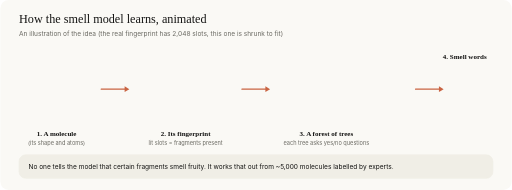
t = 0.00 s
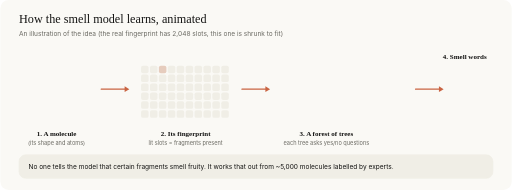
t = 1.65 s
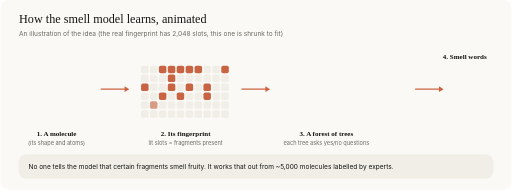
t = 3.40 s
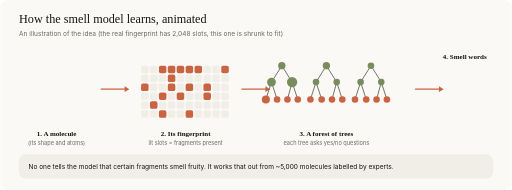
t = 5.04 s
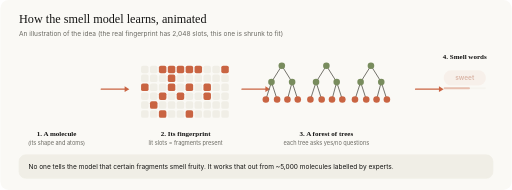
t = 6.72 s
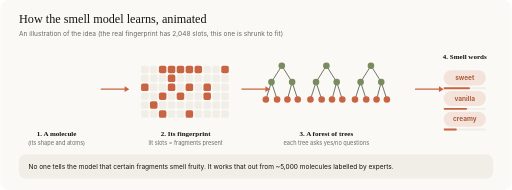
t = 8.19 s

The animated SVG that drew these frames (rendered in a browser with its animation timeline set to each time). Animation: 44 SMIL elements (animate=44); one cycle of 10.00 s, repeats indefinitely.

<svg xmlns="http://www.w3.org/2000/svg" viewBox="0 0 1090 405" width="1090" height="405" role="img" aria-label="Animated: how the smell model learns"><rect width="1090" height="405" rx="18" fill="#faf9f5"/><text x="40" y="50" font-size="26" fill="#141413" font-weight="500" text-anchor="start" font-family="Georgia, 'Times New Roman', serif" >How the smell model learns, animated</text><text x="40" y="76" font-size="14" fill="#6b6a63" font-weight="400" text-anchor="start" font-family="-apple-system, 'Segoe UI', Helvetica, Arial, sans-serif" >An illustration of the idea (the real fingerprint has 2,048 slots, this one is shrunk to fit)</text><g opacity="0"><animate attributeName="opacity" values="0;0;1;1;0;0" keyTimes="0.0000;-0.0010;0.0300;0.9200;0.9500;1.0000" dur="10s" repeatCount="indefinite" /><polygon points="158.0,190.0 139.0,222.9 101.0,222.9 82.0,190.0 101.0,157.1 139.0,157.1" fill="none" stroke="#788c5d" stroke-width="4"/><line x1="158.0" y1="190.0" x2="192.0" y2="172.0" stroke="#788c5d" stroke-width="4"/><line x1="82.0" y1="190.0" x2="48.0" y2="202.0" stroke="#788c5d" stroke-width="4"/><circle cx="158.0" cy="190.0" r="7" fill="#c96442"/><circle cx="139.0" cy="222.9" r="7" fill="#788c5d"/><circle cx="101.0" cy="222.9" r="7" fill="#788c5d"/><circle cx="82.0" cy="190.0" r="7" fill="#c96442"/><circle cx="101.0" cy="157.1" r="7" fill="#788c5d"/><circle cx="139.0" cy="157.1" r="7" fill="#788c5d"/><circle cx="192.0" cy="172.0" r="9" fill="#c96442"/><circle cx="48.0" cy="202.0" r="9" fill="#c96442"/></g><text x="120" y="290" font-size="15" fill="#141413" font-weight="600" text-anchor="middle" font-family="Georgia, 'Times New Roman', serif" >1. A molecule</text><text x="120" y="309" font-size="12" fill="#6b6a63" font-weight="400" text-anchor="middle" font-family="-apple-system, 'Segoe UI', Helvetica, Arial, sans-serif" >(its shape and atoms)</text><line x1="215" y1="190" x2="268" y2="190" stroke="#c96442" stroke-width="2.5" stroke-linecap="round"/><polygon points="275,190 265,184 265,196" fill="#c96442"/><g opacity="0"><animate attributeName="opacity" values="0;0;1;1;0;0" keyTimes="0.0000;0.0990;0.1300;0.9200;0.9500;1.0000" dur="10s" repeatCount="indefinite" /><rect x="300" y="140" width="16" height="16" rx="4" fill="#f0eee6"/><rect x="319" y="140" width="16" height="16" rx="4" fill="#f0eee6"/><rect x="338" y="140" width="16" height="16" rx="4" fill="#f0eee6"><animate attributeName="fill" values="#f0eee6;#f0eee6;#c96442;#c96442;#f0eee6;#f0eee6" keyTimes="0.0000;0.1600;0.1800;0.9300;0.9500;1.0000" dur="10s" repeatCount="indefinite" /></rect><rect x="357" y="140" width="16" height="16" rx="4" fill="#f0eee6"><animate attributeName="fill" values="#f0eee6;#f0eee6;#c96442;#c96442;#f0eee6;#f0eee6" keyTimes="0.0000;0.1720;0.1920;0.9300;0.9500;1.0000" dur="10s" repeatCount="indefinite" /></rect><rect x="376" y="140" width="16" height="16" rx="4" fill="#f0eee6"><animate attributeName="fill" values="#f0eee6;#f0eee6;#c96442;#c96442;#f0eee6;#f0eee6" keyTimes="0.0000;0.1840;0.2040;0.9300;0.9500;1.0000" dur="10s" repeatCount="indefinite" /></rect><rect x="395" y="140" width="16" height="16" rx="4" fill="#f0eee6"><animate attributeName="fill" values="#f0eee6;#f0eee6;#c96442;#c96442;#f0eee6;#f0eee6" keyTimes="0.0000;0.1960;0.2160;0.9300;0.9500;1.0000" dur="10s" repeatCount="indefinite" /></rect><rect x="414" y="140" width="16" height="16" rx="4" fill="#f0eee6"><animate attributeName="fill" values="#f0eee6;#f0eee6;#c96442;#c96442;#f0eee6;#f0eee6" keyTimes="0.0000;0.2080;0.2280;0.9300;0.9500;1.0000" dur="10s" repeatCount="indefinite" /></rect><rect x="433" y="140" width="16" height="16" rx="4" fill="#f0eee6"/><rect x="452" y="140" width="16" height="16" rx="4" fill="#f0eee6"/><rect x="471" y="140" width="16" height="16" rx="4" fill="#f0eee6"><animate attributeName="fill" values="#f0eee6;#f0eee6;#c96442;#c96442;#f0eee6;#f0eee6" keyTimes="0.0000;0.2200;0.2400;0.9300;0.9500;1.0000" dur="10s" repeatCount="indefinite" /></rect><rect x="300" y="159" width="16" height="16" rx="4" fill="#f0eee6"/><rect x="319" y="159" width="16" height="16" rx="4" fill="#f0eee6"/><rect x="338" y="159" width="16" height="16" rx="4" fill="#f0eee6"/><rect x="357" y="159" width="16" height="16" rx="4" fill="#f0eee6"><animate attributeName="fill" values="#f0eee6;#f0eee6;#c96442;#c96442;#f0eee6;#f0eee6" keyTimes="0.0000;0.2320;0.2520;0.9300;0.9500;1.0000" dur="10s" repeatCount="indefinite" /></rect><rect x="376" y="159" width="16" height="16" rx="4" fill="#f0eee6"/><rect x="395" y="159" width="16" height="16" rx="4" fill="#f0eee6"/><rect x="414" y="159" width="16" height="16" rx="4" fill="#f0eee6"/><rect x="433" y="159" width="16" height="16" rx="4" fill="#f0eee6"/><rect x="452" y="159" width="16" height="16" rx="4" fill="#f0eee6"/><rect x="471" y="159" width="16" height="16" rx="4" fill="#f0eee6"/><rect x="300" y="178" width="16" height="16" rx="4" fill="#f0eee6"><animate attributeName="fill" values="#f0eee6;#f0eee6;#c96442;#c96442;#f0eee6;#f0eee6" keyTimes="0.0000;0.2440;0.2640;0.9300;0.9500;1.0000" dur="10s" repeatCount="indefinite" /></rect><rect x="319" y="178" width="16" height="16" rx="4" fill="#f0eee6"/><rect x="338" y="178" width="16" height="16" rx="4" fill="#f0eee6"/><rect x="357" y="178" width="16" height="16" rx="4" fill="#f0eee6"><animate attributeName="fill" values="#f0eee6;#f0eee6;#c96442;#c96442;#f0eee6;#f0eee6" keyTimes="0.0000;0.2560;0.2760;0.9300;0.9500;1.0000" dur="10s" repeatCount="indefinite" /></rect><rect x="376" y="178" width="16" height="16" rx="4" fill="#f0eee6"/><rect x="395" y="178" width="16" height="16" rx="4" fill="#f0eee6"><animate attributeName="fill" values="#f0eee6;#f0eee6;#c96442;#c96442;#f0eee6;#f0eee6" keyTimes="0.0000;0.2680;0.2880;0.9300;0.9500;1.0000" dur="10s" repeatCount="indefinite" /></rect><rect x="414" y="178" width="16" height="16" rx="4" fill="#f0eee6"/><rect x="433" y="178" width="16" height="16" rx="4" fill="#f0eee6"><animate attributeName="fill" values="#f0eee6;#f0eee6;#c96442;#c96442;#f0eee6;#f0eee6" keyTimes="0.0000;0.2800;0.3000;0.9300;0.9500;1.0000" dur="10s" repeatCount="indefinite" /></rect><rect x="452" y="178" width="16" height="16" rx="4" fill="#f0eee6"/><rect x="471" y="178" width="16" height="16" rx="4" fill="#f0eee6"/><rect x="300" y="197" width="16" height="16" rx="4" fill="#f0eee6"/><rect x="319" y="197" width="16" height="16" rx="4" fill="#f0eee6"/><rect x="338" y="197" width="16" height="16" rx="4" fill="#f0eee6"><animate attributeName="fill" values="#f0eee6;#f0eee6;#c96442;#c96442;#f0eee6;#f0eee6" keyTimes="0.0000;0.2920;0.3120;0.9300;0.9500;1.0000" dur="10s" repeatCount="indefinite" /></rect><rect x="357" y="197" width="16" height="16" rx="4" fill="#f0eee6"/><rect x="376" y="197" width="16" height="16" rx="4" fill="#f0eee6"><animate attributeName="fill" values="#f0eee6;#f0eee6;#c96442;#c96442;#f0eee6;#f0eee6" keyTimes="0.0000;0.3040;0.3240;0.9300;0.9500;1.0000" dur="10s" repeatCount="indefinite" /></rect><rect x="395" y="197" width="16" height="16" rx="4" fill="#f0eee6"/><rect x="414" y="197" width="16" height="16" rx="4" fill="#f0eee6"/><rect x="433" y="197" width="16" height="16" rx="4" fill="#f0eee6"><animate attributeName="fill" values="#f0eee6;#f0eee6;#c96442;#c96442;#f0eee6;#f0eee6" keyTimes="0.0000;0.3160;0.3360;0.9300;0.9500;1.0000" dur="10s" repeatCount="indefinite" /></rect><rect x="452" y="197" width="16" height="16" rx="4" fill="#f0eee6"/><rect x="471" y="197" width="16" height="16" rx="4" fill="#f0eee6"/><rect x="300" y="216" width="16" height="16" rx="4" fill="#f0eee6"/><rect x="319" y="216" width="16" height="16" rx="4" fill="#f0eee6"><animate attributeName="fill" values="#f0eee6;#f0eee6;#c96442;#c96442;#f0eee6;#f0eee6" keyTimes="0.0000;0.3280;0.3480;0.9300;0.9500;1.0000" dur="10s" repeatCount="indefinite" /></rect><rect x="338" y="216" width="16" height="16" rx="4" fill="#f0eee6"/><rect x="357" y="216" width="16" height="16" rx="4" fill="#f0eee6"/><rect x="376" y="216" width="16" height="16" rx="4" fill="#f0eee6"/><rect x="395" y="216" width="16" height="16" rx="4" fill="#f0eee6"/><rect x="414" y="216" width="16" height="16" rx="4" fill="#f0eee6"/><rect x="433" y="216" width="16" height="16" rx="4" fill="#f0eee6"/><rect x="452" y="216" width="16" height="16" rx="4" fill="#f0eee6"/><rect x="471" y="216" width="16" height="16" rx="4" fill="#f0eee6"/><rect x="300" y="235" width="16" height="16" rx="4" fill="#f0eee6"/><rect x="319" y="235" width="16" height="16" rx="4" fill="#f0eee6"/><rect x="338" y="235" width="16" height="16" rx="4" fill="#f0eee6"><animate attributeName="fill" values="#f0eee6;#f0eee6;#c96442;#c96442;#f0eee6;#f0eee6" keyTimes="0.0000;0.3400;0.3600;0.9300;0.9500;1.0000" dur="10s" repeatCount="indefinite" /></rect><rect x="357" y="235" width="16" height="16" rx="4" fill="#f0eee6"/><rect x="376" y="235" width="16" height="16" rx="4" fill="#f0eee6"/><rect x="395" y="235" width="16" height="16" rx="4" fill="#f0eee6"><animate attributeName="fill" values="#f0eee6;#f0eee6;#c96442;#c96442;#f0eee6;#f0eee6" keyTimes="0.0000;0.3520;0.3720;0.9300;0.9500;1.0000" dur="10s" repeatCount="indefinite" /></rect><rect x="414" y="235" width="16" height="16" rx="4" fill="#f0eee6"/><rect x="433" y="235" width="16" height="16" rx="4" fill="#f0eee6"/><rect x="452" y="235" width="16" height="16" rx="4" fill="#f0eee6"/><rect x="471" y="235" width="16" height="16" rx="4" fill="#f0eee6"/></g><text x="395" y="290" font-size="15" fill="#141413" font-weight="600" text-anchor="middle" font-family="Georgia, 'Times New Roman', serif" >2. Its fingerprint</text><text x="395" y="309" font-size="12" fill="#6b6a63" font-weight="400" text-anchor="middle" font-family="-apple-system, 'Segoe UI', Helvetica, Arial, sans-serif" >lit slots = fragments present</text><line x1="515" y1="190" x2="568" y2="190" stroke="#c96442" stroke-width="2.5" stroke-linecap="round"/><polygon points="575,190 565,184 565,196" fill="#c96442"/><g opacity="0"><animate attributeName="opacity" values="0;0;1;1;0;0" keyTimes="0.0000;0.4190;0.4500;0.9200;0.9500;1.0000" dur="10s" repeatCount="indefinite" /><line x1="600" y1="140" x2="578" y2="175" stroke="#6b6a63" stroke-width="2"/><line x1="600" y1="140" x2="622" y2="175" stroke="#6b6a63" stroke-width="2"/><line x1="578" y1="175" x2="566" y2="212" stroke="#6b6a63" stroke-width="2"/><line x1="578" y1="175" x2="590" y2="212" stroke="#6b6a63" stroke-width="2"/><line x1="622" y1="175" x2="612" y2="212" stroke="#6b6a63" stroke-width="2"/><line x1="622" y1="175" x2="634" y2="212" stroke="#6b6a63" stroke-width="2"/><circle cx="600" cy="140" r="7" fill="#788c5d"><animate attributeName="r" values="7;7;11;7;7" keyTimes="0.0000;0.4600;0.4800;0.5100;1.0000" dur="10s" repeatCount="indefinite" /></circle><circle cx="578" cy="175" r="7" fill="#788c5d"><animate attributeName="r" values="7;7;11;7;7" keyTimes="0.0000;0.4720;0.4920;0.5220;1.0000" dur="10s" repeatCount="indefinite" /></circle><circle cx="622" cy="175" r="7" fill="#788c5d"><animate attributeName="r" values="7;7;11;7;7" keyTimes="0.0000;0.4840;0.5040;0.5340;1.0000" dur="10s" repeatCount="indefinite" /></circle><circle cx="566" cy="212" r="7" fill="#c96442"><animate attributeName="r" values="7;7;11;7;7" keyTimes="0.0000;0.4960;0.5160;0.5460;1.0000" dur="10s" repeatCount="indefinite" /></circle><circle cx="590" cy="212" r="7" fill="#c96442"><animate attributeName="r" values="7;7;11;7;7" keyTimes="0.0000;0.5080;0.5280;0.5580;1.0000" dur="10s" repeatCount="indefinite" /></circle><circle cx="612" cy="212" r="7" fill="#c96442"><animate attributeName="r" values="7;7;11;7;7" keyTimes="0.0000;0.5200;0.5400;0.5700;1.0000" dur="10s" repeatCount="indefinite" /></circle><circle cx="634" cy="212" r="7" fill="#c96442"><animate attributeName="r" values="7;7;11;7;7" keyTimes="0.0000;0.5320;0.5520;0.5820;1.0000" dur="10s" repeatCount="indefinite" /></circle><line x1="695" y1="140" x2="673" y2="175" stroke="#6b6a63" stroke-width="2"/><line x1="695" y1="140" x2="717" y2="175" stroke="#6b6a63" stroke-width="2"/><line x1="673" y1="175" x2="661" y2="212" stroke="#6b6a63" stroke-width="2"/><line x1="673" y1="175" x2="685" y2="212" stroke="#6b6a63" stroke-width="2"/><line x1="717" y1="175" x2="707" y2="212" stroke="#6b6a63" stroke-width="2"/><line x1="717" y1="175" x2="729" y2="212" stroke="#6b6a63" stroke-width="2"/><circle cx="695" cy="140" r="7" fill="#788c5d"><animate attributeName="r" values="7;7;11;7;7" keyTimes="0.0000;0.5000;0.5200;0.5500;1.0000" dur="10s" repeatCount="indefinite" /></circle><circle cx="673" cy="175" r="7" fill="#788c5d"><animate attributeName="r" values="7;7;11;7;7" keyTimes="0.0000;0.5120;0.5320;0.5620;1.0000" dur="10s" repeatCount="indefinite" /></circle><circle cx="717" cy="175" r="7" fill="#788c5d"><animate attributeName="r" values="7;7;11;7;7" keyTimes="0.0000;0.5240;0.5440;0.5740;1.0000" dur="10s" repeatCount="indefinite" /></circle><circle cx="661" cy="212" r="7" fill="#c96442"><animate attributeName="r" values="7;7;11;7;7" keyTimes="0.0000;0.5360;0.5560;0.5860;1.0000" dur="10s" repeatCount="indefinite" /></circle><circle cx="685" cy="212" r="7" fill="#c96442"><animate attributeName="r" values="7;7;11;7;7" keyTimes="0.0000;0.5480;0.5680;0.5980;1.0000" dur="10s" repeatCount="indefinite" /></circle><circle cx="707" cy="212" r="7" fill="#c96442"><animate attributeName="r" values="7;7;11;7;7" keyTimes="0.0000;0.5600;0.5800;0.6100;1.0000" dur="10s" repeatCount="indefinite" /></circle><circle cx="729" cy="212" r="7" fill="#c96442"><animate attributeName="r" values="7;7;11;7;7" keyTimes="0.0000;0.5720;0.5920;0.6220;1.0000" dur="10s" repeatCount="indefinite" /></circle><line x1="790" y1="140" x2="768" y2="175" stroke="#6b6a63" stroke-width="2"/><line x1="790" y1="140" x2="812" y2="175" stroke="#6b6a63" stroke-width="2"/><line x1="768" y1="175" x2="756" y2="212" stroke="#6b6a63" stroke-width="2"/><line x1="768" y1="175" x2="780" y2="212" stroke="#6b6a63" stroke-width="2"/><line x1="812" y1="175" x2="802" y2="212" stroke="#6b6a63" stroke-width="2"/><line x1="812" y1="175" x2="824" y2="212" stroke="#6b6a63" stroke-width="2"/><circle cx="790" cy="140" r="7" fill="#788c5d"><animate attributeName="r" values="7;7;11;7;7" keyTimes="0.0000;0.5400;0.5600;0.5900;1.0000" dur="10s" repeatCount="indefinite" /></circle><circle cx="768" cy="175" r="7" fill="#788c5d"><animate attributeName="r" values="7;7;11;7;7" keyTimes="0.0000;0.5520;0.5720;0.6020;1.0000" dur="10s" repeatCount="indefinite" /></circle><circle cx="812" cy="175" r="7" fill="#788c5d"><animate attributeName="r" values="7;7;11;7;7" keyTimes="0.0000;0.5640;0.5840;0.6140;1.0000" dur="10s" repeatCount="indefinite" /></circle><circle cx="756" cy="212" r="7" fill="#c96442"><animate attributeName="r" values="7;7;11;7;7" keyTimes="0.0000;0.5760;0.5960;0.6260;1.0000" dur="10s" repeatCount="indefinite" /></circle><circle cx="780" cy="212" r="7" fill="#c96442"><animate attributeName="r" values="7;7;11;7;7" keyTimes="0.0000;0.5880;0.6080;0.6380;1.0000" dur="10s" repeatCount="indefinite" /></circle><circle cx="802" cy="212" r="7" fill="#c96442"><animate attributeName="r" values="7;7;11;7;7" keyTimes="0.0000;0.6000;0.6200;0.6500;1.0000" dur="10s" repeatCount="indefinite" /></circle><circle cx="824" cy="212" r="7" fill="#c96442"><animate attributeName="r" values="7;7;11;7;7" keyTimes="0.0000;0.6120;0.6320;0.6620;1.0000" dur="10s" repeatCount="indefinite" /></circle></g><text x="695" y="290" font-size="15" fill="#141413" font-weight="600" text-anchor="middle" font-family="Georgia, 'Times New Roman', serif" >3. A forest of trees</text><text x="695" y="309" font-size="12" fill="#6b6a63" font-weight="400" text-anchor="middle" font-family="-apple-system, 'Segoe UI', Helvetica, Arial, sans-serif" >each tree asks yes/no questions</text><line x1="885" y1="190" x2="938" y2="190" stroke="#c96442" stroke-width="2.5" stroke-linecap="round"/><polygon points="945,190 935,184 935,196" fill="#c96442"/><text x="990" y="126" font-size="15" fill="#141413" font-weight="600" text-anchor="middle" font-family="Georgia, 'Times New Roman', serif" >4. Smell words</text><g opacity="0"><animate attributeName="opacity" values="0;0;1;1;0;0" keyTimes="0.0000;0.6600;0.6900;0.9500;0.9600;1.0000" dur="10s" repeatCount="indefinite" /><rect x="945" y="150" width="90" height="32" rx="16" fill="#f4e3da"/><text x="990" y="171" font-size="14" fill="#a84e2f" font-weight="600" text-anchor="middle" font-family="-apple-system, 'Segoe UI', Helvetica, Arial, sans-serif" >sweet</text><rect x="945" y="186" width="90" height="4" rx="2" fill="#f0eee6"/><rect x="945" y="186" width="56" height="4" rx="2" fill="#c96442"/></g><g opacity="0"><animate attributeName="opacity" values="0;0;1;1;0;0" keyTimes="0.0000;0.7200;0.7500;0.9500;0.9600;1.0000" dur="10s" repeatCount="indefinite" /><rect x="945" y="194" width="90" height="32" rx="16" fill="#f4e3da"/><text x="990" y="215" font-size="14" fill="#a84e2f" font-weight="600" text-anchor="middle" font-family="-apple-system, 'Segoe UI', Helvetica, Arial, sans-serif" >vanilla</text><rect x="945" y="230" width="90" height="4" rx="2" fill="#f0eee6"/><rect x="945" y="230" width="50" height="4" rx="2" fill="#c96442"/></g><g opacity="0"><animate attributeName="opacity" values="0;0;1;1;0;0" keyTimes="0.0000;0.7800;0.8100;0.9500;0.9600;1.0000" dur="10s" repeatCount="indefinite" /><rect x="945" y="238" width="90" height="32" rx="16" fill="#f4e3da"/><text x="990" y="259" font-size="14" fill="#a84e2f" font-weight="600" text-anchor="middle" font-family="-apple-system, 'Segoe UI', Helvetica, Arial, sans-serif" >creamy</text><rect x="945" y="274" width="90" height="4" rx="2" fill="#f0eee6"/><rect x="945" y="274" width="28" height="4" rx="2" fill="#c96442"/></g><rect x="40" y="330" width="1010" height="50" rx="14" fill="#f0eee6" stroke="#f0eee6" stroke-width="1.5"/><text x="60" y="360" font-size="14" fill="#141413" font-weight="400" text-anchor="start" font-family="-apple-system, 'Segoe UI', Helvetica, Arial, sans-serif" >No one tells the model that certain fragments smell fruity. It works that out from ~5,000 molecules labelled by experts.</text></svg>
